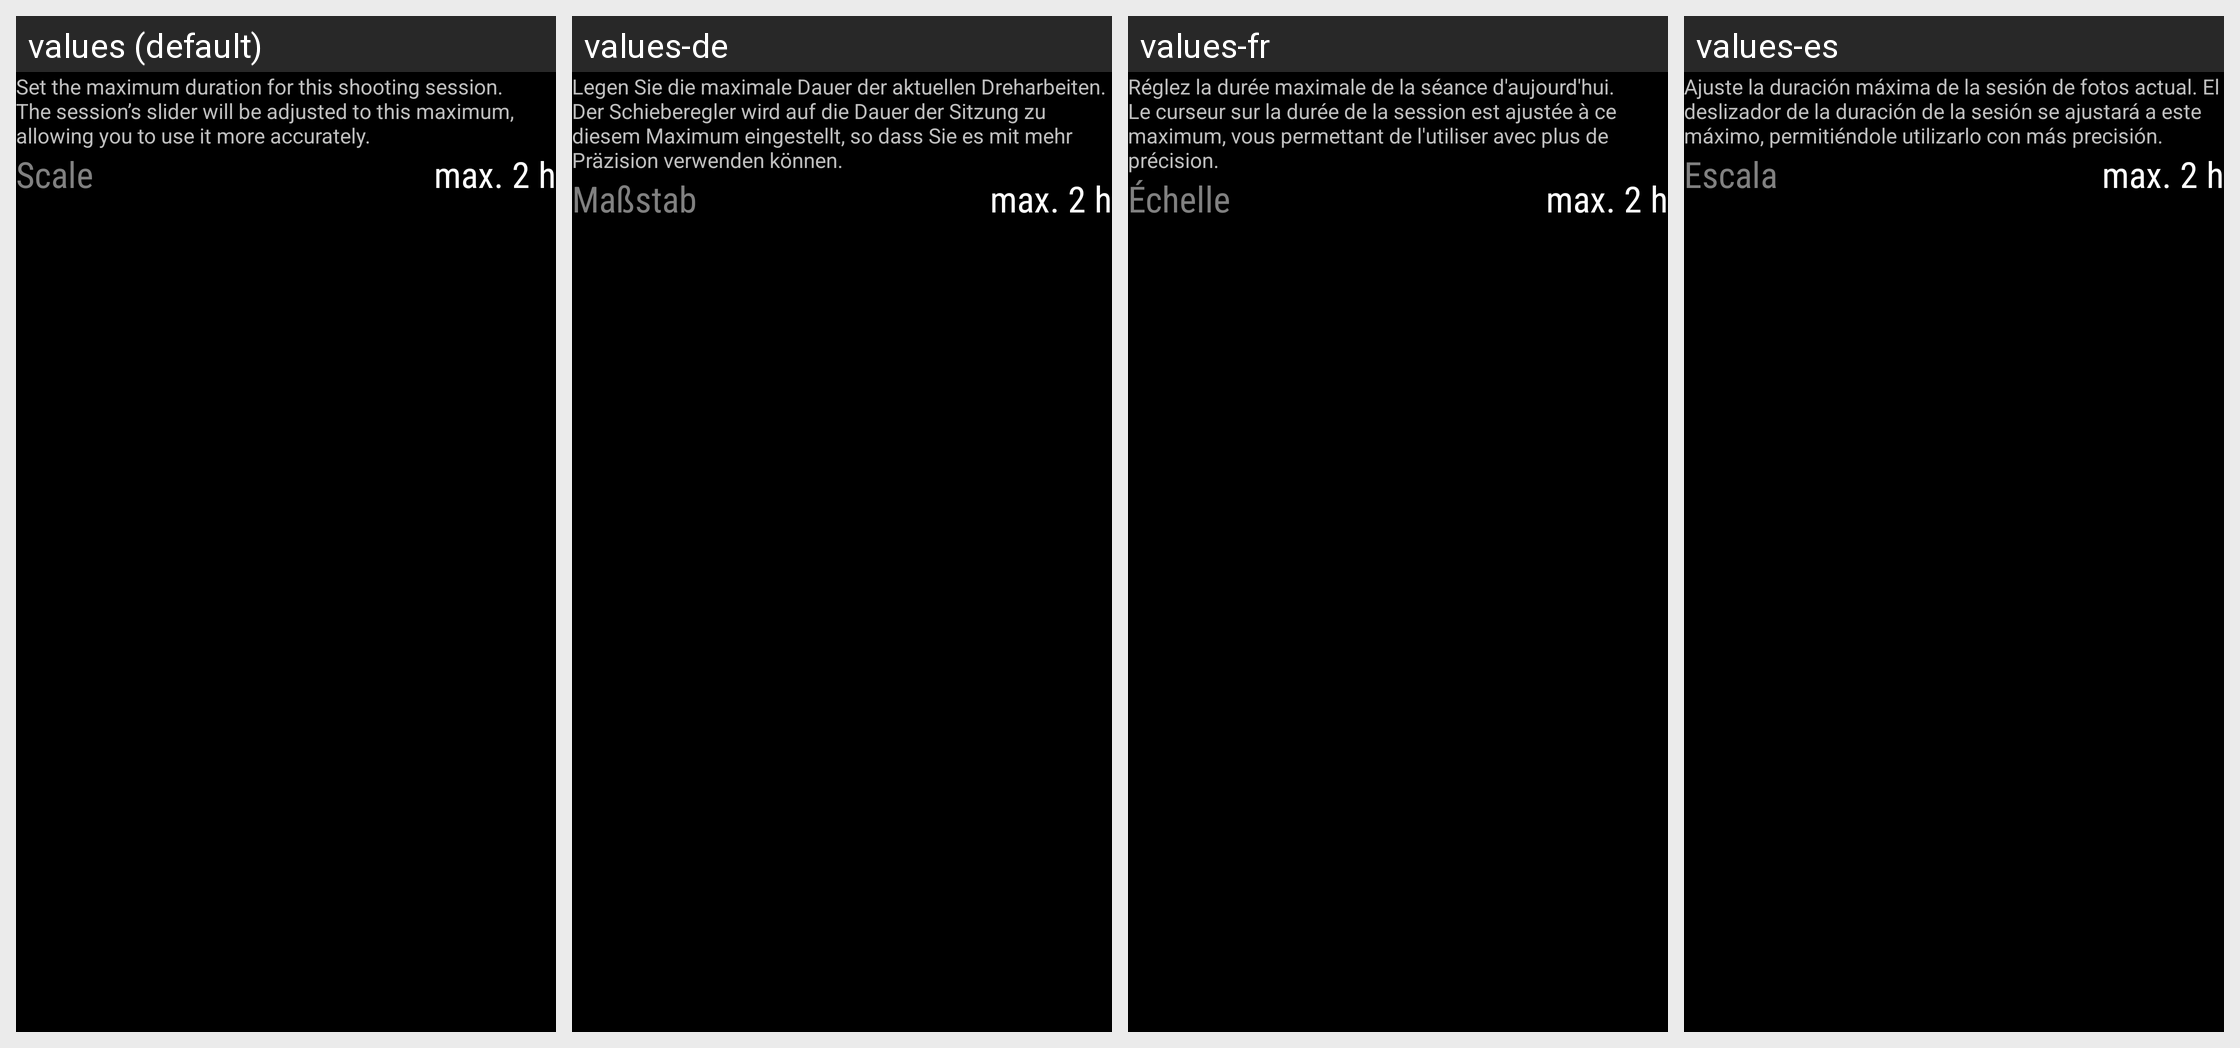

This grid shows one Android layout under several languages. Give, for every string resource on the screen, its name, the default text and each shown locale's text.
Android screen res/layout/fragment_scale.xml rendered under 4 locales, left to right: values (default), values-de, values-fr, values-es. Device: Nexus 5 (rendered at 1080×1920; each locale shown at half size, 540×960, under a caption strip naming it); theme LapsesTheme.
Strings drawn on this screen, with the default value and each locale's value (text and hints the layout hard-codes, and strings that could not be matched under every locale, appear in the picture but are not listed):

scaledialog
  values: Set the maximum duration for this shooting session. The session’s slider will be adjusted to this maximum, allowing you to use it more accurately.
  values-de: Legen Sie die maximale Dauer der aktuellen Dreharbeiten. Der Schieberegler wird auf die Dauer der Sitzung zu diesem Maximum eingestellt, so dass Sie es mit mehr Präzision verwenden können.
  values-fr: Réglez la durée maximale de la séance d'aujourd'hui. Le curseur sur la durée de la session est ajustée à ce maximum, vous permettant de l'utiliser avec plus de précision.
  values-es: Ajuste la duración máxima de la sesión de fotos actual. El deslizador de la duración de la sesión se ajustará a este máximo, permitiéndole utilizarlo con más precisión.

scale
  values: Scale
  values-de: Maßstab
  values-fr: Échelle
  values-es: Escala
